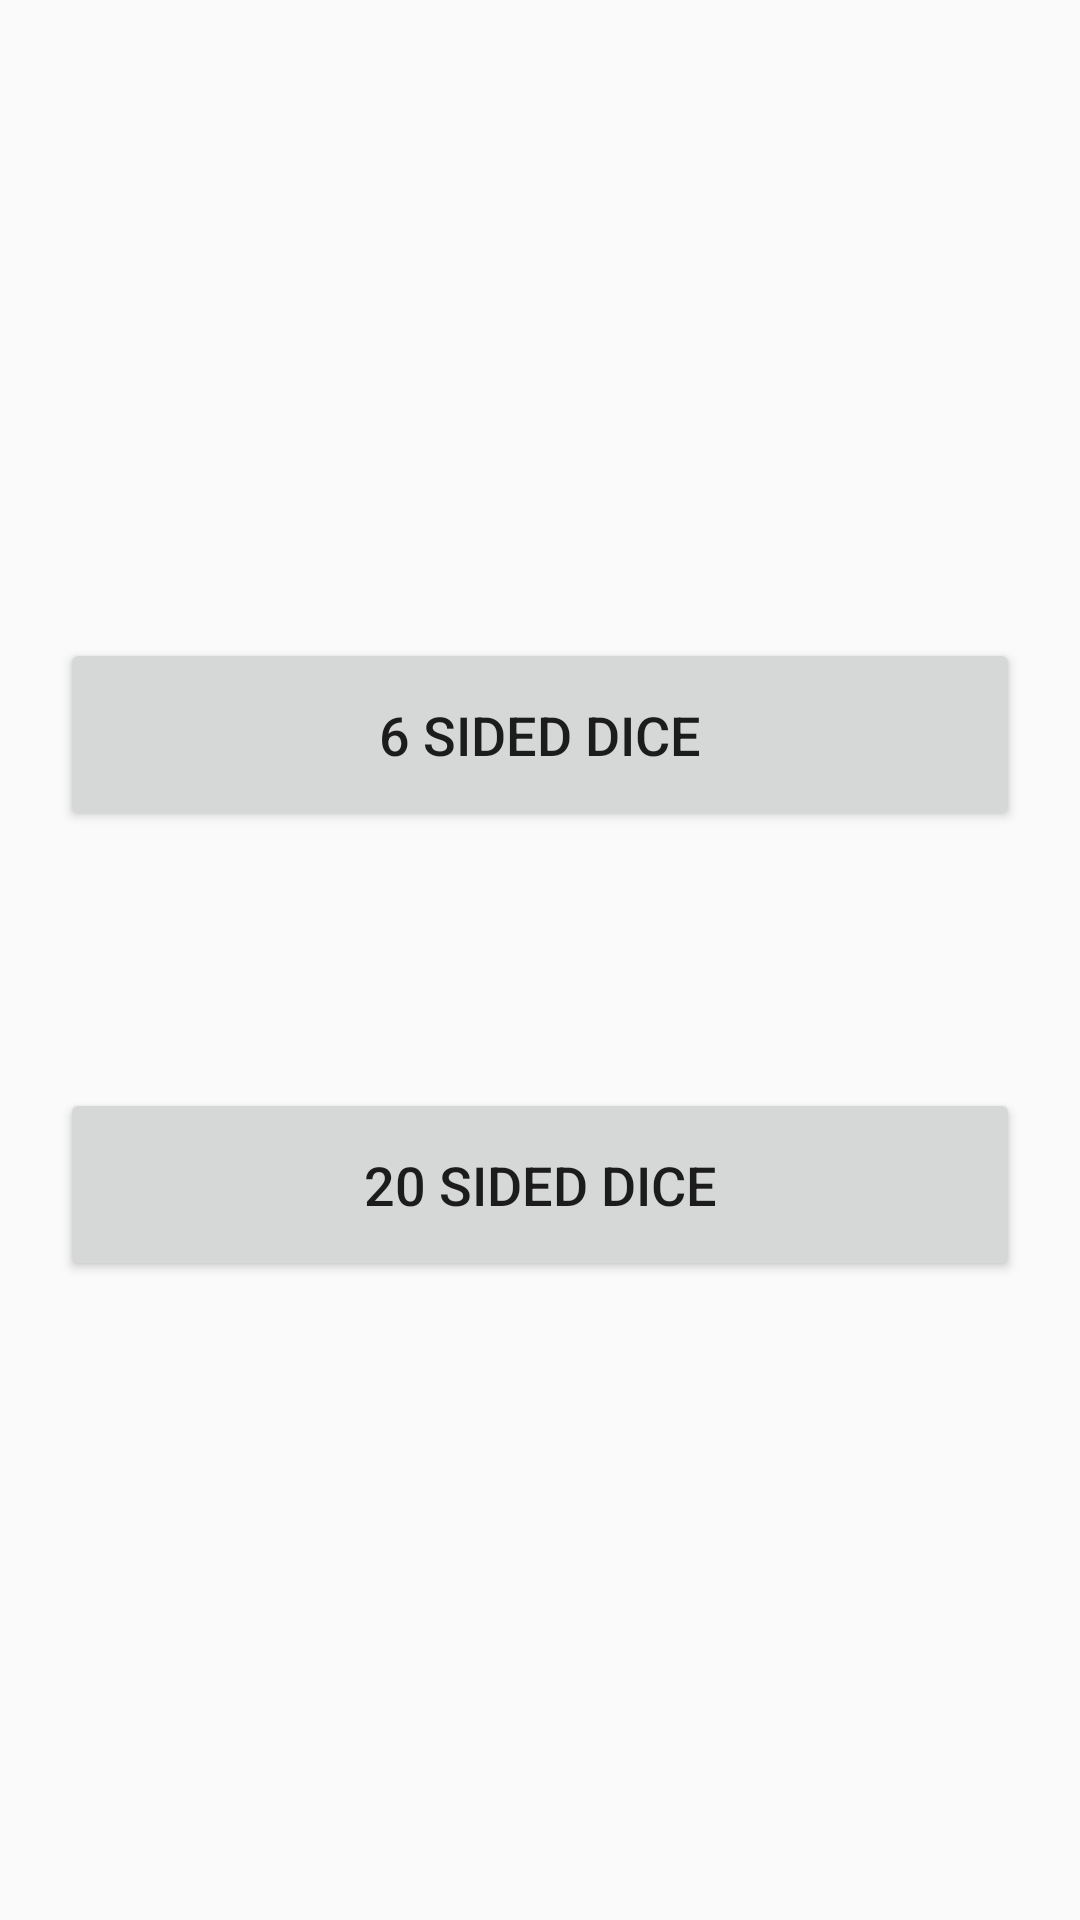

Android layout source for this screen:
<!-- AndroidManifest.xml: application theme AppTheme -->
<!-- res/layout/activity_main.xml -->
<?xml version="1.0" encoding="utf-8"?>
<LinearLayout xmlns:android="http://schemas.android.com/apk/res/android"
    xmlns:app="http://schemas.android.com/apk/res-auto"
    android:layout_width="match_parent"
    android:layout_height="match_parent"
    android:orientation="vertical"
    android:padding="20dp">
    <Space
        android:layout_width="match_parent"
        android:layout_height="0dp"
        android:layout_weight="1" ></Space>

    <FrameLayout
        android:layout_width="match_parent"
        android:layout_height="0dp"
        android:layout_weight="1">

        <Button
            android:id="@+id/button6"
            android:layout_width="fill_parent"
            android:layout_height="wrap_content"
            android:layout_gravity="center"
            android:padding="20dp"
            android:text="6 sided dice"
            android:textAlignment="center"
            android:textSize="18sp"></Button>

    </FrameLayout>

    <FrameLayout
        android:layout_width="match_parent"
        android:layout_height="0dp"
        android:layout_weight="1">

        <Button
            android:id="@+id/button20"
            android:layout_width="fill_parent"
            android:layout_height="wrap_content"
            android:layout_gravity="center"
            android:padding="20dp"
            android:text="20 sided dice"
            android:textSize="18sp" ></Button>

    </FrameLayout>

    <Space
        android:layout_width="match_parent"
        android:layout_height="0dp"
        android:layout_weight="1" ></Space>

</LinearLayout>
<!-- resources referenced by this layout -->
<resources>
  <style name="AppTheme" parent="Theme.AppCompat.Light.DarkActionBar">
          
          <item name="colorPrimary">@color/colorPrimary</item>
          <item name="colorPrimaryDark">@color/colorPrimaryDark</item>
          <item name="colorAccent">@color/colorAccent</item>
      </style>
  <!-- not gathered from this repository: default colours our renderer supplied (Android Studio template values) -->
  <color name="colorPrimary">#FF6200EE</color>
  <color name="colorPrimaryDark">#FF3700B3</color>
  <color name="colorAccent">#FF03DAC5</color>
</resources>
